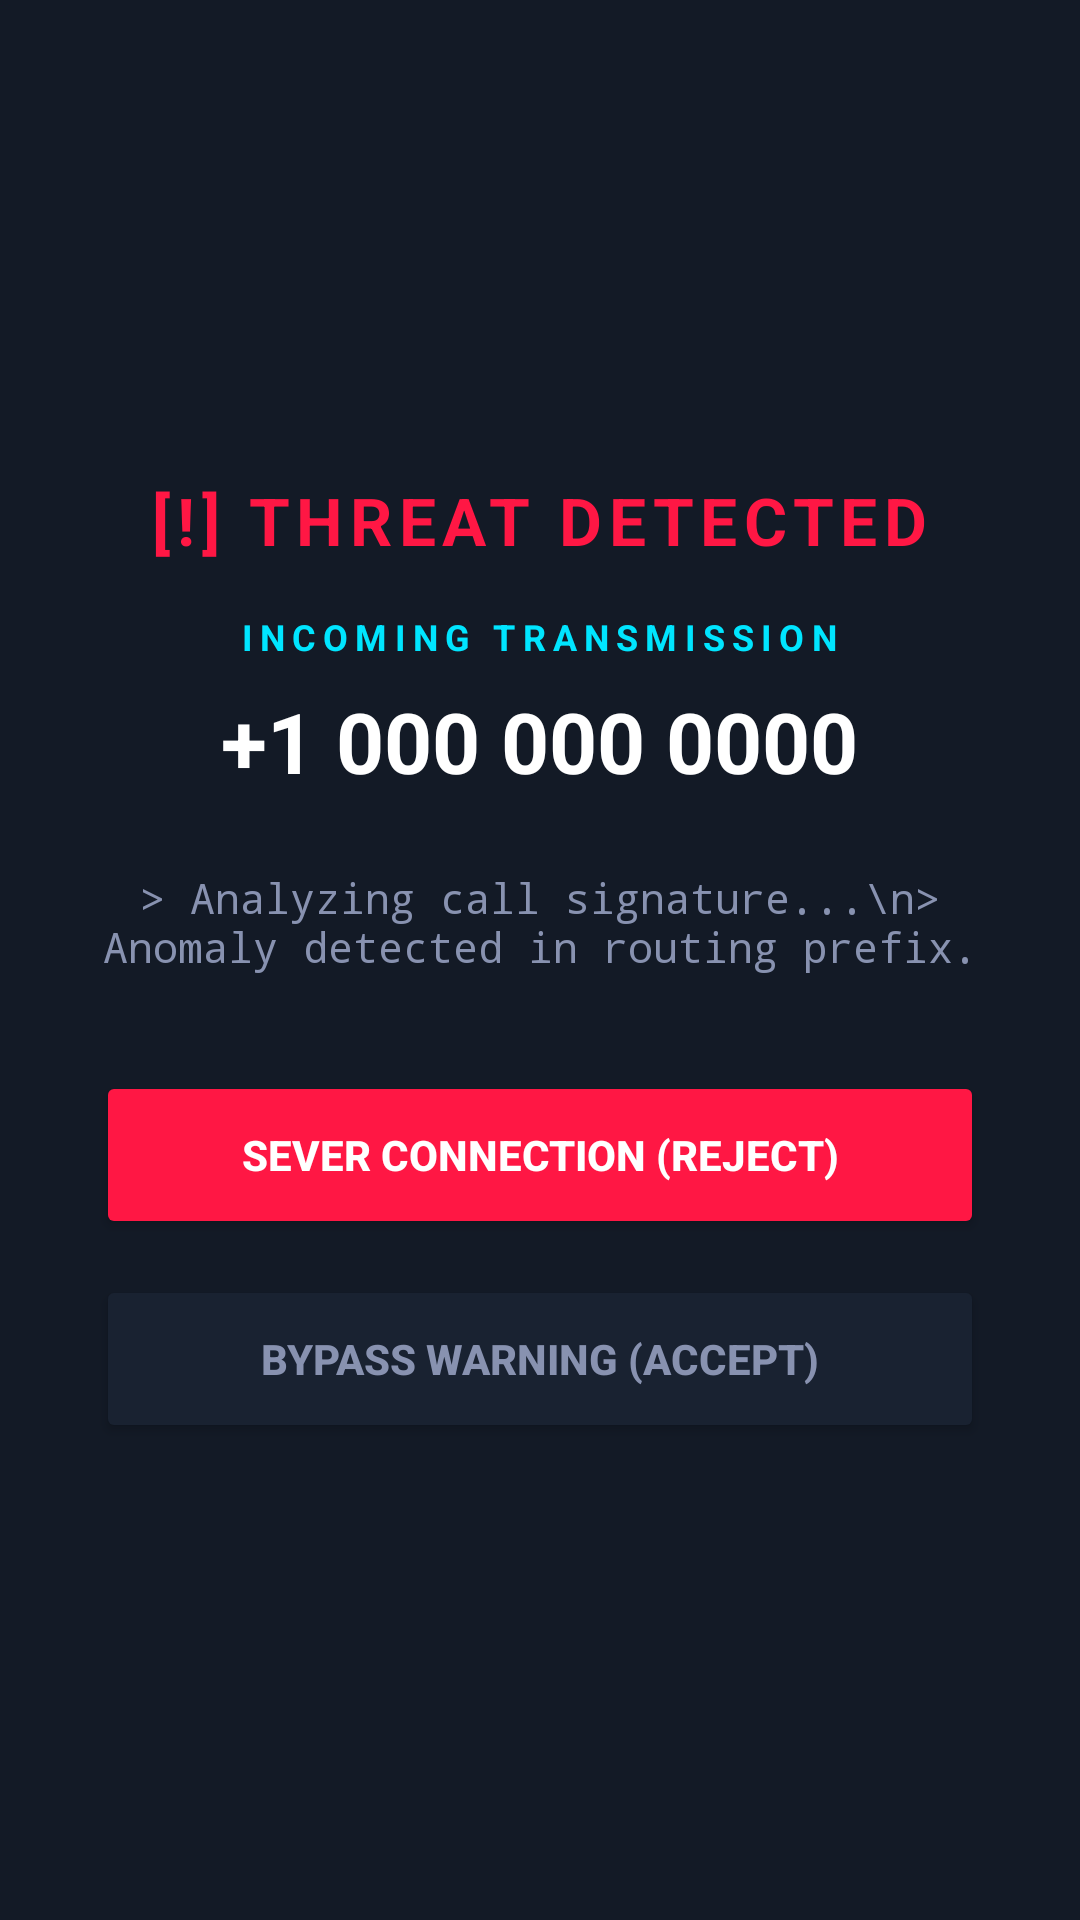

The Android layout XML behind this screen, and the referenced resources:
<!-- AndroidManifest.xml: activity theme Theme.CallSentinel -->
<!-- res/layout/activity_call_alert.xml -->
<?xml version="1.0" encoding="utf-8"?>
<LinearLayout xmlns:android="http://schemas.android.com/apk/res/android"
    android:layout_width="match_parent"
    android:layout_height="wrap_content"
    android:orientation="vertical"
    android:gravity="center"
    android:background="#131A26"
    android:padding="32dp">

    <TextView
        android:layout_width="wrap_content"
        android:layout_height="wrap_content"
        android:text="[!] THREAT DETECTED"
        android:textColor="#FF1744"
        android:textSize="22sp"
        android:textStyle="bold"
        android:letterSpacing="0.1"
        android:layout_marginBottom="16dp"/>

    <TextView
        android:layout_width="wrap_content"
        android:layout_height="wrap_content"
        android:text="INCOMING TRANSMISSION"
        android:textColor="#00E5FF"
        android:textSize="12sp"
        android:textStyle="bold"
        android:letterSpacing="0.2"
        android:layout_marginBottom="8dp"/>

    <TextView
        android:id="@+id/tvIncomingNumber"
        android:layout_width="wrap_content"
        android:layout_height="wrap_content"
        android:text="+1 000 000 0000"
        android:textColor="#FFFFFF"
        android:textSize="28sp"
        android:textStyle="bold"
        android:layout_marginBottom="24dp"/>

    <TextView
        android:id="@+id/tvAlertDetails"
        android:layout_width="wrap_content"
        android:layout_height="wrap_content"
        android:text="> Analyzing call signature...\n> Anomaly detected in routing prefix."
        android:textColor="#8892B0"
        android:textSize="14sp"
        android:fontFamily="monospace"
        android:textAlignment="center"
        android:layout_marginBottom="32dp"/>
        
    <LinearLayout
        android:layout_width="match_parent"
        android:layout_height="wrap_content"
        android:orientation="vertical"
        android:gravity="center">

        <Button
            android:id="@+id/btnReject"
            android:layout_width="match_parent"
            android:layout_height="56dp"
            android:text="SEVER CONNECTION (REJECT)"
            android:backgroundTint="#FF1744"
            android:textColor="#FFFFFF"
            android:textStyle="bold"
            android:layout_marginBottom="12dp"/>

        <Button
            android:id="@+id/btnAccept"
            android:layout_width="match_parent"
            android:layout_height="56dp"
            android:text="BYPASS WARNING (ACCEPT)"
            android:backgroundTint="#192231"
            android:textColor="#8892B0"
            android:textStyle="bold"/>
    </LinearLayout>

</LinearLayout>
<!-- resources referenced by this layout -->
<resources>
  <style name="Theme.CallSentinel" parent="Base.Theme.CallSentinel" />
  <style name="Base.Theme.CallSentinel" parent="Theme.Material3.DayNight.NoActionBar">
          
          
      </style>
</resources>
